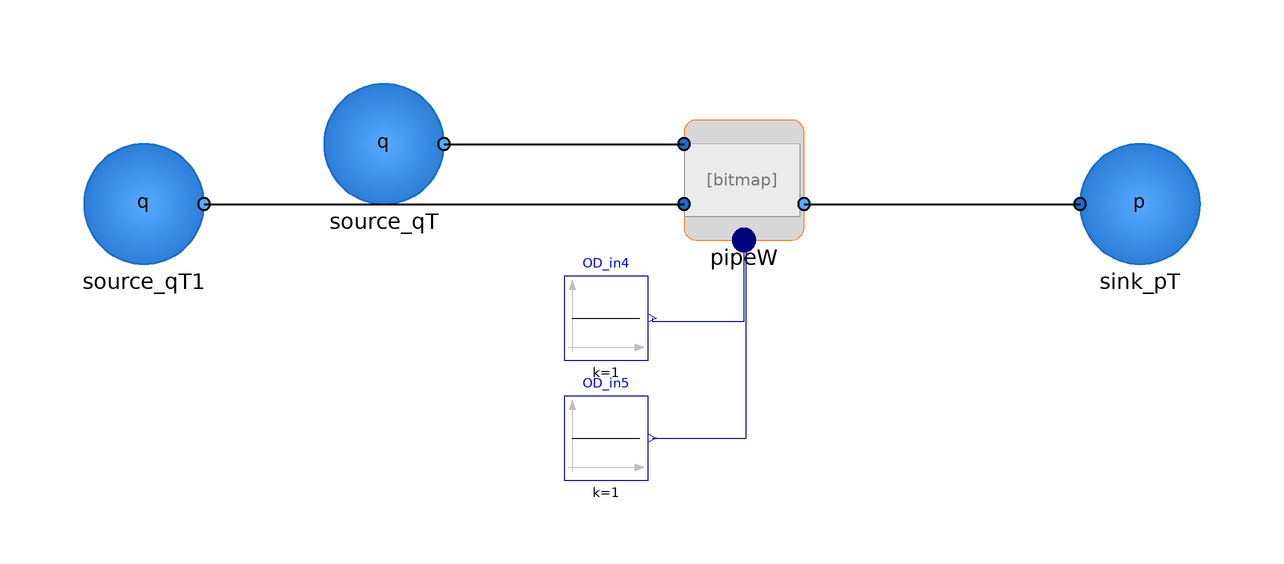

The Modelica model whose source follows is shown above as a component diagram (icons at their Placement, wires along their Line points).

model Unit_PipeSewer
        import VirtualWaterLab;
        extends Modelica.Icons.Example
        annotation (Icon(coordinateSystem(preserveAspectRatio=false)), Diagram(
              coordinateSystem(preserveAspectRatio=false)));

        Modelica.Blocks.Sources.Constant OD_in4(k=1) "m"
          annotation (Placement(transformation(extent={{-20,20},{-6,34}})));
        Modelica.Blocks.Sources.Constant OD_in5(k=1) "m"
          annotation (Placement(transformation(extent={{-20,0},{-6,14}})));
        VirtualWaterLab.Components.Sources.Sink_pT sink_pT
          annotation (Placement(transformation(extent={{66,36},{86,56}})));
        VirtualWaterLab.Units.PipeW pipeW(h_in2=0, h_in1=1.5)
          annotation (Placement(transformation(extent={{0,40},{20,60}})));
        VirtualWaterLab.Components.Sources.Source_qT source_qT
          annotation (Placement(transformation(extent={{-60,46},{-40,66}})));
        VirtualWaterLab.Components.Sources.Source_qT source_qT1(m_flow=0)
          annotation (Placement(transformation(extent={{-100,36},{-80,56}})));
      equation
        connect(OD_in4.y, pipeW.OD[1]) annotation (Line(points={{-5.3,27},{-5.3,
                26.5},{10,26.5},{10,39}}, color={0,0,127}));
        connect(OD_in5.y, pipeW.OD[2]) annotation (Line(points={{-5.3,7},{10.35,
                7},{10.35,41},{10,41}}, color={0,0,127}));
        connect(source_qT.port_b, pipeW.port_a1) annotation (Line(
            points={{-40,56},{0,56}},
            color={0,0,0},
            thickness=0.5));
        connect(source_qT1.port_b, pipeW.port_a2) annotation (Line(
            points={{-80,46},{0,46}},
            color={0,0,0},
            thickness=0.5));
        connect(pipeW.port_b2, sink_pT.port_a) annotation (Line(
            points={{20,46},{66,46}},
            color={0,0,0},
            thickness=0.5));
      end Unit_PipeSewer;